Labelled photos from "DatasetBalanced", an image-classification folder in DikshaP-2506/CropSecureLeafDiseaseDataset. The possible labels are: anthracnose, initial stage, leaf blight, leaf spot, pest damage.

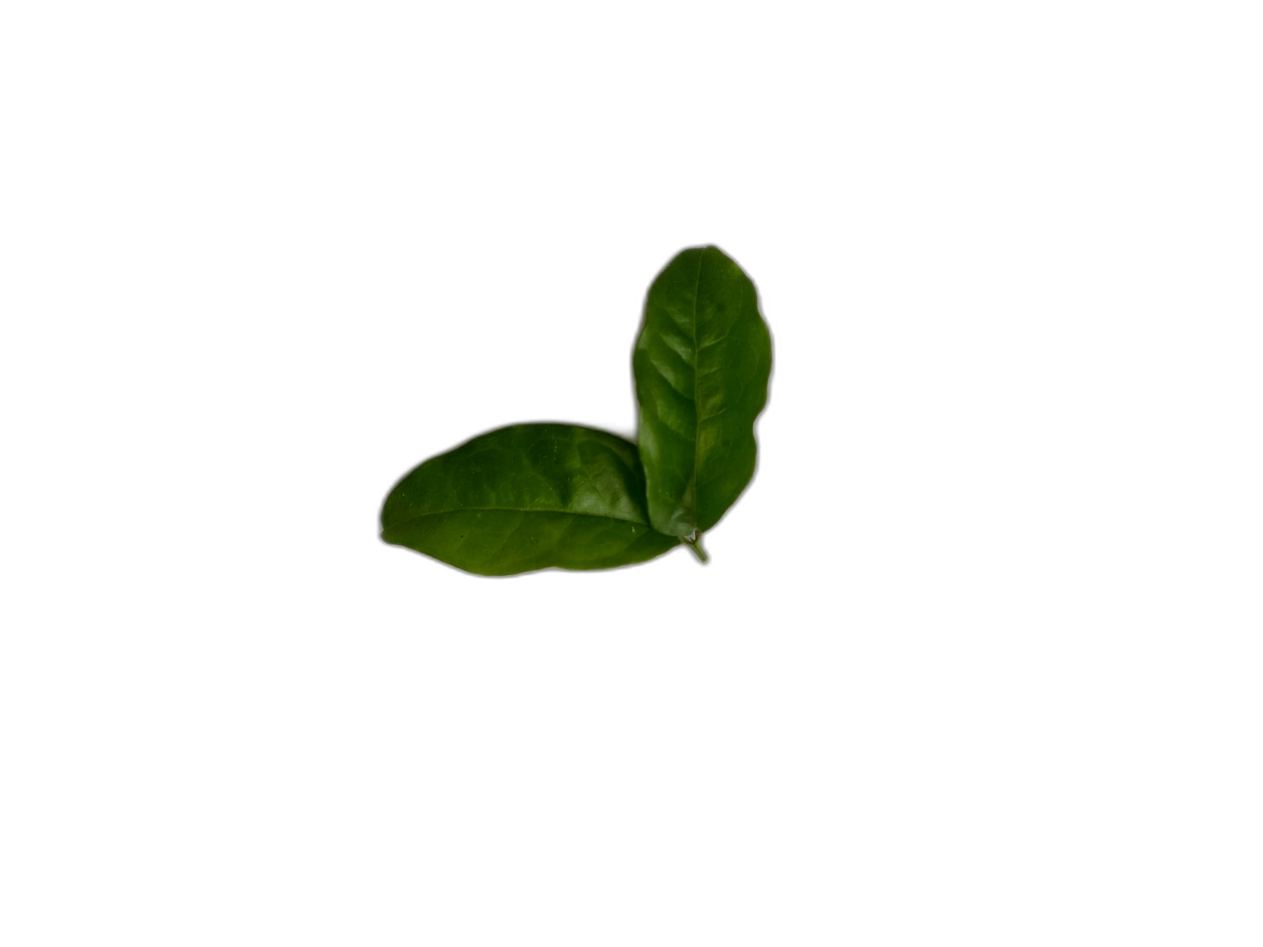
Label: initial stage

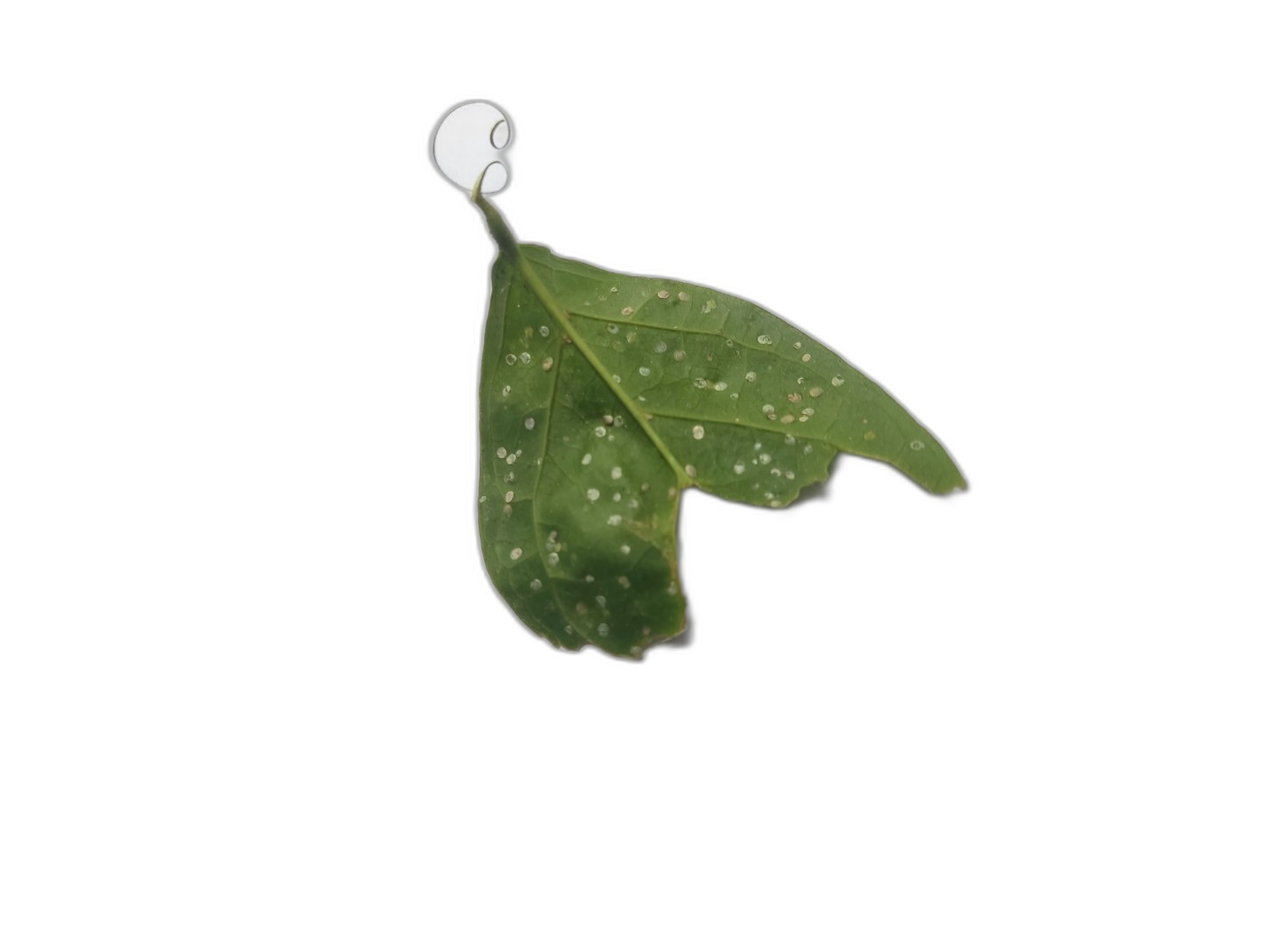
Label: anthracnose

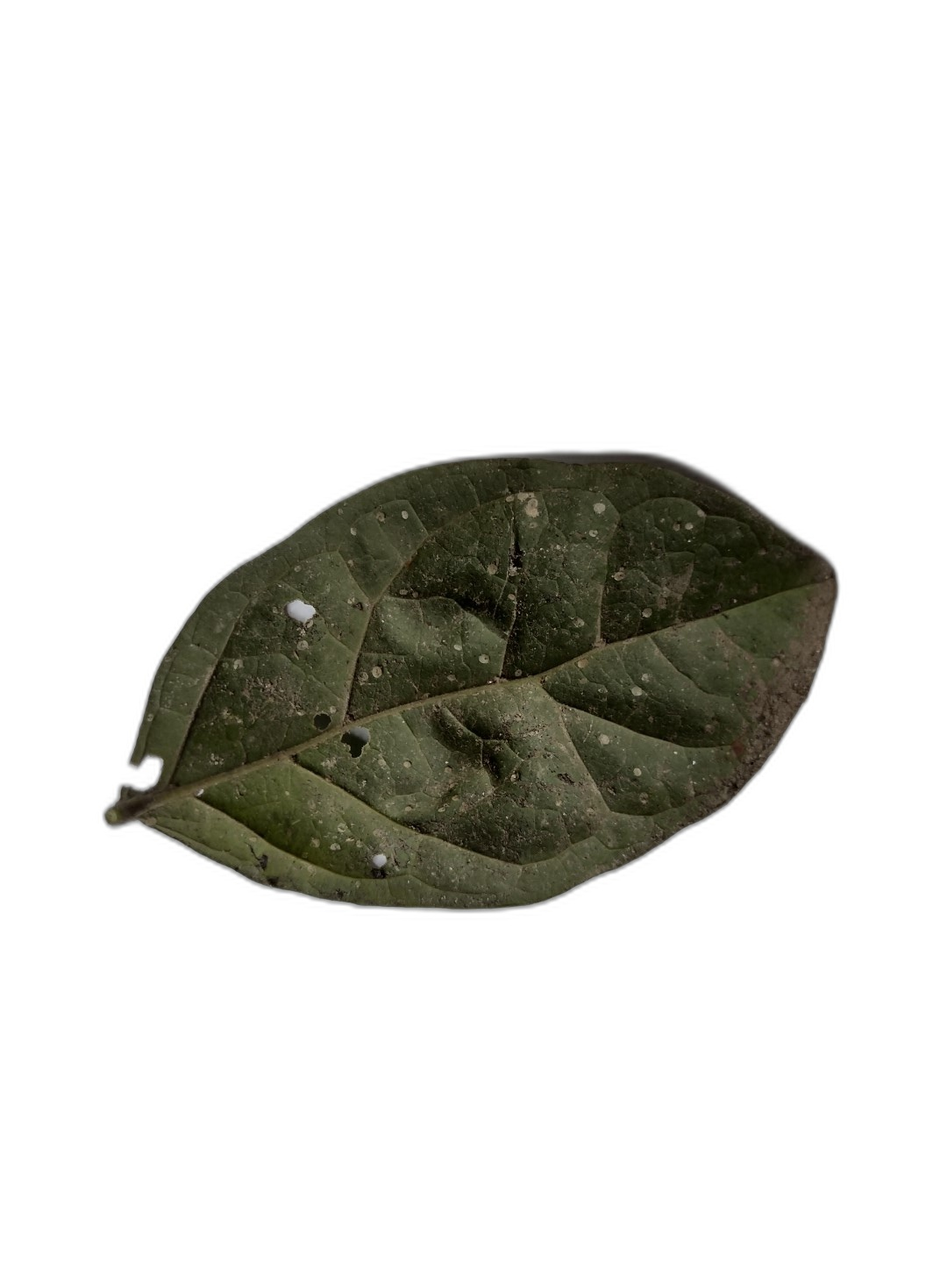
Label: leaf spot

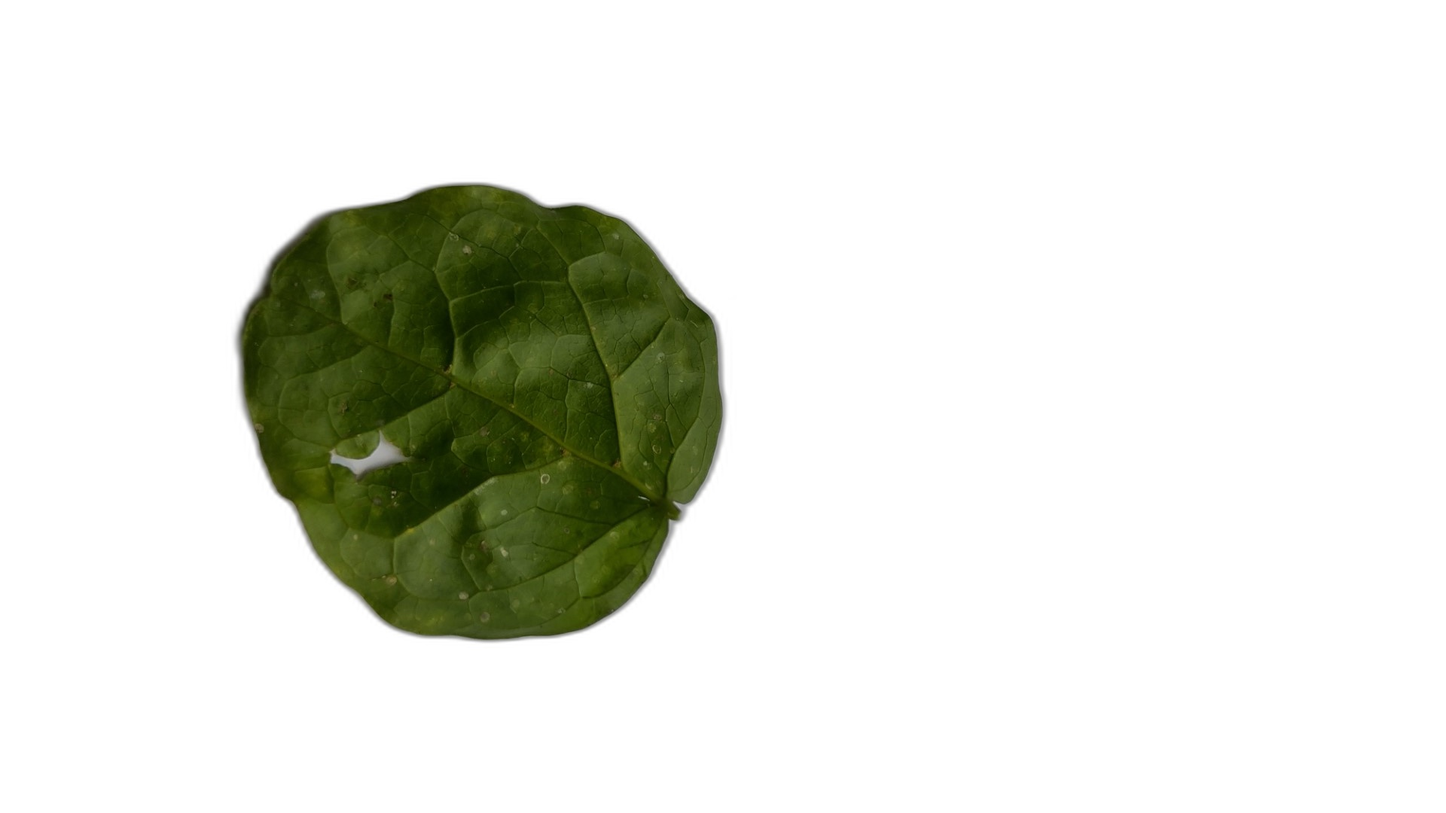
Label: pest damage

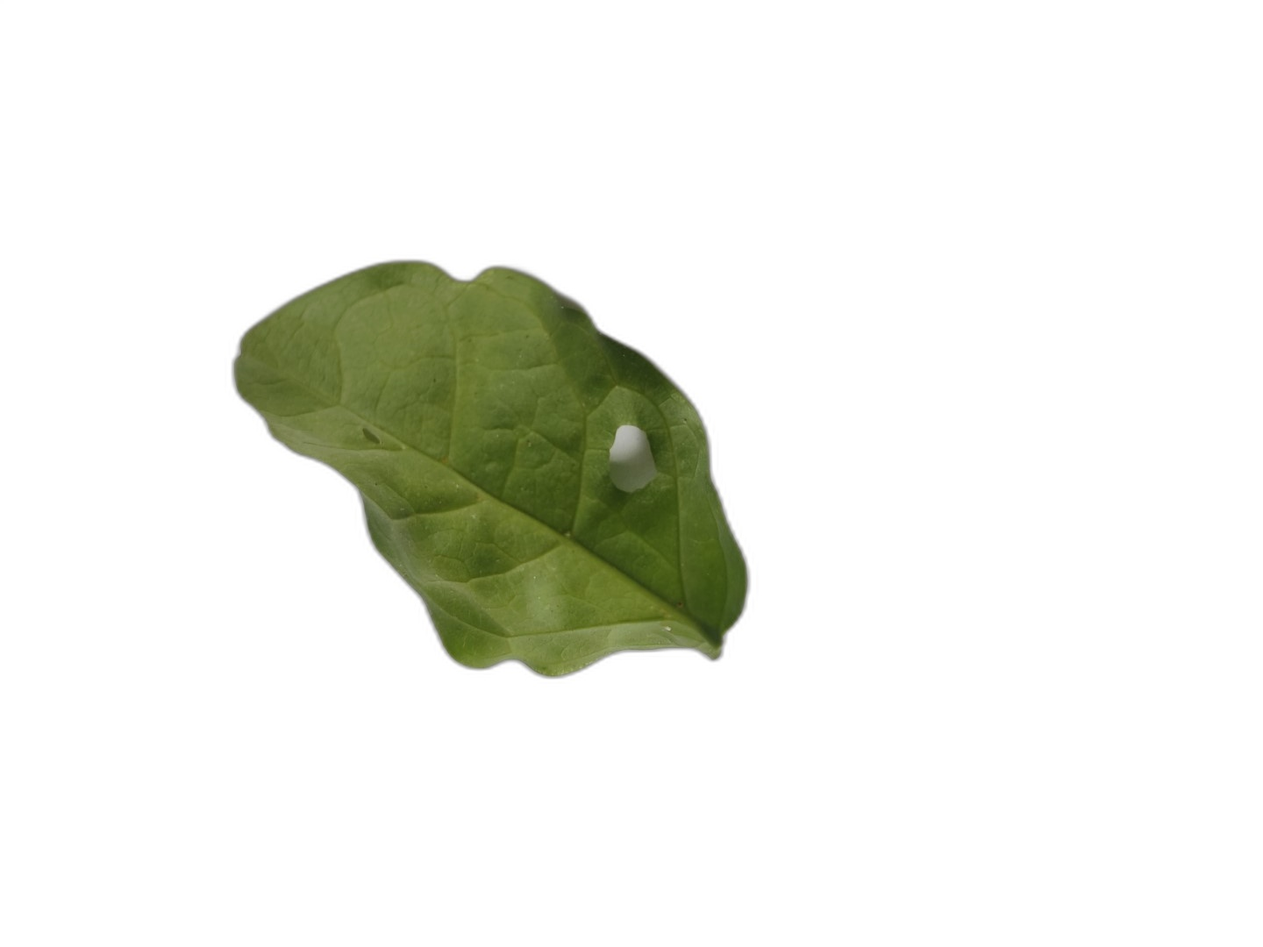
Label: pest damage

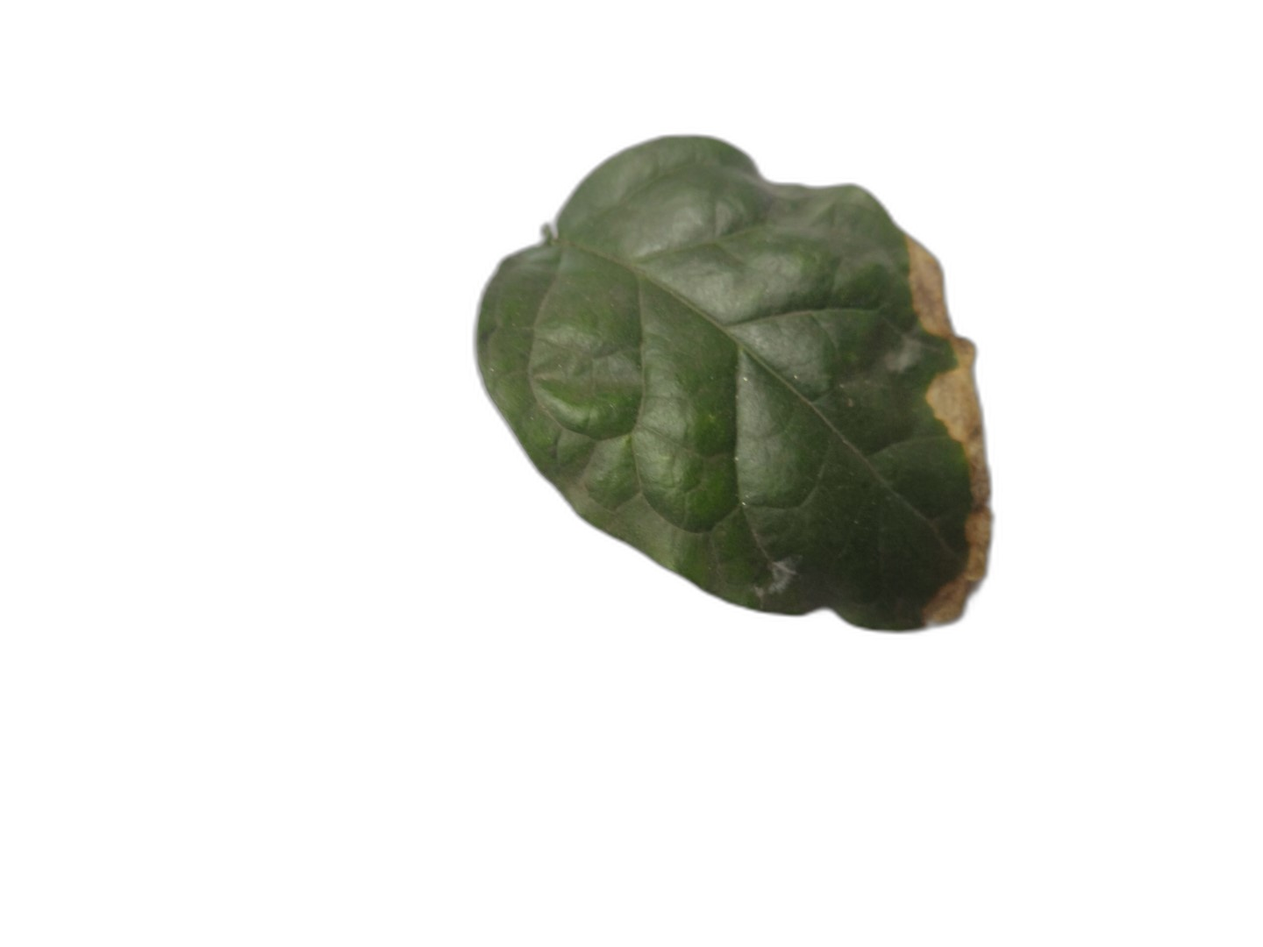
Label: leaf blight
